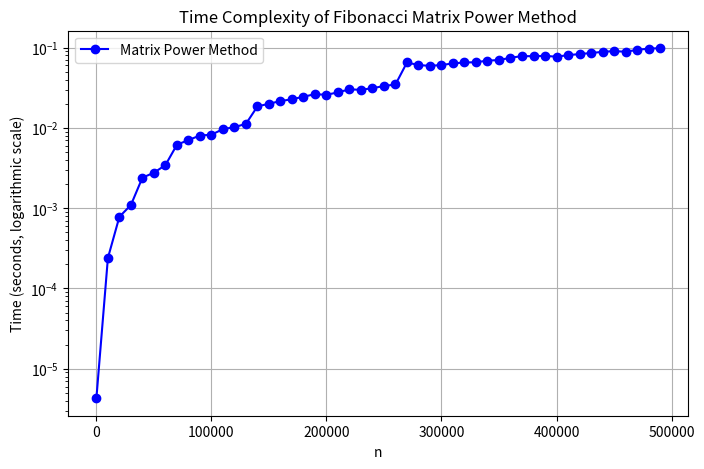

Write the Python code that produced this figure.
import time
import matplotlib.pyplot as plt
import sys

def matrix_multiply(A, B):
    return [
        [A[0][0] * B[0][0] + A[0][1] * B[1][0], A[0][0] * B[0][1] + A[0][1] * B[1][1]],
        [A[1][0] * B[0][0] + A[1][1] * B[1][0], A[1][0] * B[0][1] + A[1][1] * B[1][1]]
    ]

def matrix_power(matrix, n):
    result = [[1, 0], [0, 1]] 
    base = matrix
    
    while n > 0:
        if n % 2 == 1:
            result = matrix_multiply(result, base)
        base = matrix_multiply(base, base)
        n //= 2
    return result

def fibonacci(n):
    if n == 0:
        return 0
    matrix = [[0, 1], [1, 1]]
    result_matrix = matrix_power(matrix, n)
    return result_matrix[0][0]

if __name__ == "__main__":
    sys.set_int_max_str_digits(1000000)
    
    n_values = list(range(1, 500000, 10000))
    times = []

    # Measure execution time for different values of n
    for n in n_values:
        start = time.time()
        fibonacci(n)
        end = time.time()
        times.append(end - start)

    # Plot the results
    plt.figure(figsize=(8, 5))
    plt.plot(n_values, times, label="Matrix Power Method", color="b", marker="o")
    plt.yscale("log")
    plt.xlabel("n")
    plt.ylabel("Time (seconds, logarithmic scale)")
    plt.title("Time Complexity of Fibonacci Matrix Power Method")
    plt.legend()
    plt.grid(True)
    plt.show()
